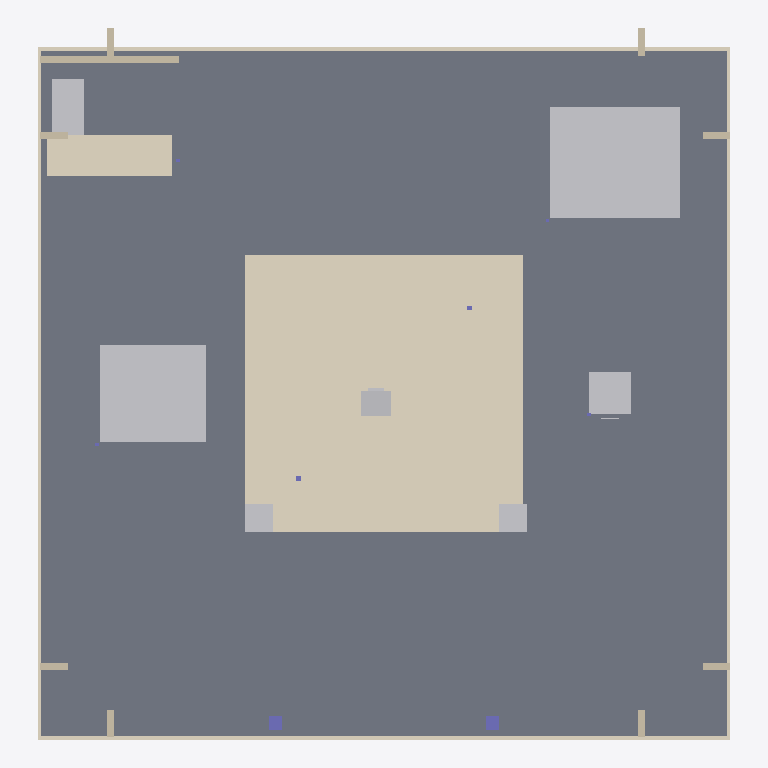
Plan cut of the same IFC building model at storey 'Ground Floor' (level 0.00 m, cut at 1.40 m), seen from above with north up, elements coloured by IFC class: 14 other elements (light grey), 9 walls (beige), 6 coverings (cream), 2 columns (violet), 1 slab (grey). Cut surfaces are drawn darker.
Extent 15.0 m × 15.4 m × 4.4 m (x, y, z). Storeys (1): Ground Floor at 0.00 m. Elements (78): 34 IfcBuildingElementProxy, 13 IfcCovering, 12 IfcFurnishingElement, 9 IfcWall, 8 IfcColumn, 1 IfcBeam, 1 IfcSlab.

HEADER;
FILE_DESCRIPTION(('ViewDefinition [CoordinationView]'),'2;1');
FILE_NAME('','2026-05-16T15:37:54',(''),(''),'IfcOpenShell 0.8.5-1c5b825','IfcOpenShell 0.8.5-1c5b825','');
FILE_SCHEMA(('IFC2X3'));
ENDSEC;
DATA;
#6=IFCPROJECT('0pf5yy4xrKpv$c6WThSdGw',#5,'SOL Properties Exhibition Stand',$,$,$,$,(#15),#10);
#18=IFCSITE('1i4pluRsfOthZHp72YxTZ9',#17,'International Property Show - Main Entrance Hall',$,$,#33,$,$,.ELEMENT.,$,$,$,$,$);
#20=IFCBUILDING('1gf_KjPsHHNxASVkxElhai',#19,'SOL Properties Exhibition Stand',$,$,#38,$,$,.ELEMENT.,$,$,$);
#22=IFCBUILDINGSTOREY('1ALemF0zrQzuKD6aruOUwM',#21,'Ground Floor',$,$,#43,$,$,.ELEMENT.,$);
#273=IFCSLAB('0pf5yy4xrKpv$c6WThSdGw',#272,'SL-01',$,$,#294,#282,'SL-01',.FLOOR.);
#1052=IFCCOVERING('1i4pluRsfOthZHp72YxTZ9',#1051,'CC-01-TRIM',$,$,#1071,#1061,'CC-01-TRIM',.FLOORING.);
#1220=IFCBUILDINGELEMENTPROXY('1i4pluRsfOthZHp72YxTZ9',#1219,'MT-TC-MODEL',$,'Architectural Model',#1239,#1229,'MT-TC-MODEL',.ELEMENT.);
#1283=IFCBUILDINGELEMENTPROXY('2xrioviF1Oa8Ed9IPjH7Al',#1282,'MT-LX-MODEL',$,'Architectural Model',#1302,#1292,'MT-LX-MODEL',.ELEMENT.);
#863=IFCCOVERING('1gf_KjPsHHNxASVkxElhai',#862,'RC-01-TOP',$,$,#882,#872,'RC-01-TOP',.FLOORING.);
#338=IFCCOVERING('2xrioviF1Oa8Ed9IPjH7Al',#337,'SL-01-EDGE-S',$,$,#357,#347,'SL-01-EDGE-S',.FLOORING.);
#296=IFCCOVERING('1gf_KjPsHHNxASVkxElhai',#295,'SL-01-EDGE-N',$,$,#315,#305,'SL-01-EDGE-N',.FLOORING.);
#1199=IFCFURNISHINGELEMENT('0pf5yy4xrKpv$c6WThSdGw',#1198,'MT-TC-BODY',$,'Model Table',#1218,#1208,'MT-TC-BODY');
#359=IFCCOVERING('0tav3Uwh5MGwfLukaWfiso',#358,'SL-01-EDGE-W',$,$,#378,#368,'SL-01-EDGE-W',.FLOORING.);
#317=IFCCOVERING('1ALemF0zrQzuKD6aruOUwM',#316,'SL-01-EDGE-E',$,$,#336,#326,'SL-01-EDGE-E',.FLOORING.);
#842=IFCFURNISHINGELEMENT('1i4pluRsfOthZHp72YxTZ9',#841,'RC-01-RETURN',$,'Reception Desk Return',#861,#851,'RC-01-RETURN');
#1262=IFCFURNISHINGELEMENT('1ALemF0zrQzuKD6aruOUwM',#1261,'MT-LX-BODY',$,'Model Table',#1281,#1271,'MT-LX-BODY');
#1346=IFCBUILDINGELEMENTPROXY('0wNgoTRXjMXfKU_z34lg4V',#1345,'MT-FM-MODEL',$,'Architectural Model',#1365,#1355,'MT-FM-MODEL',.ELEMENT.);
#968=IFCWALL('0wNgoTRXjMXfKU_z34lg4V',#967,'WL-RC-01',$,$,#987,#977,'WL-RC-01');
#1872=IFCBUILDINGELEMENTPROXY('2DH2XUaqPI7PLq_8tVB5$$',#1871,'PL-FLR-FOLIAGE-01',$,'Planter Foliage',#1891,#1881,'PL-FLR-FOLIAGE-01',.ELEMENT.);
#1893=IFCBUILDINGELEMENTPROXY('123TTt$_PJKfjtHGUy$9Mc',#1892,'PL-FLR-FOLIAGE-02',$,'Planter Foliage',#1912,#1902,'PL-FLR-FOLIAGE-02',.ELEMENT.);
#1094=IFCFURNISHINGELEMENT('1ALemF0zrQzuKD6aruOUwM',#1093,'CN-01-MACHINE',$,'Espresso Machine',#1113,#1103,'CN-01-MACHINE');
#1388=IFCFURNISHINGELEMENT('2lyOuwuFfRqB6vRqDXOY8w',#1387,'PL-01',$,'Display Plinth',#1407,#1397,'PL-01');
#1325=IFCFURNISHINGELEMENT('2VH3veIkLP5vbMho0YiBO3',#1324,'MT-FM-BODY',$,'Model Table',#1344,#1334,'MT-FM-BODY');
#1704=IFCBUILDINGELEMENTPROXY('2lyOuwuFfRqB6vRqDXOY8w',#1703,'LED-06',$,'Linear LED Strip',#1723,#1713,'LED-06',.ELEMENT.);
#569=IFCWALL('2xrioviF1Oa8Ed9IPjH7Al',#568,'FN-05',$,$,#588,#578,'FN-05');
#611=IFCWALL('2VH3veIkLP5vbMho0YiBO3',#610,'FN-07',$,$,#630,#620,'FN-07');
#590=IFCWALL('0tav3Uwh5MGwfLukaWfiso',#589,'FN-06',$,$,#609,#599,'FN-06');
#632=IFCWALL('0wNgoTRXjMXfKU_z34lg4V',#631,'FN-08',$,$,#651,#641,'FN-08');
#1725=IFCBUILDINGELEMENTPROXY('0S20Nf18zQauxYZ7c90Zh_',#1724,'LED-07',$,'Linear LED Strip',#1744,#1734,'LED-07',.ELEMENT.);
#485=IFCWALL('0pf5yy4xrKpv$c6WThSdGw',#484,'FN-01',$,$,#504,#494,'FN-01');
#527=IFCWALL('1gf_KjPsHHNxASVkxElhai',#526,'FN-03',$,$,#546,#536,'FN-03');
#506=IFCWALL('1i4pluRsfOthZHp72YxTZ9',#505,'FN-02',$,$,#525,#515,'FN-02');
#548=IFCWALL('1ALemF0zrQzuKD6aruOUwM',#547,'FN-04',$,$,#567,#557,'FN-04');
#401=IFCCOLUMN('0wNgoTRXjMXfKU_z34lg4V',#400,'PT-01-COL-R',$,$,#420,#410,'PT-01-COL-R');
#380=IFCCOLUMN('2VH3veIkLP5vbMho0YiBO3',#379,'PT-01-COL-L',$,$,#399,#389,'PT-01-COL-L');
#1115=IFCBUILDINGELEMENTPROXY('2xrioviF1Oa8Ed9IPjH7Al',#1114,'CN-01-GROUP',$,'Group Head',#1134,#1124,'CN-01-GROUP',.ELEMENT.);
ENDSEC;
